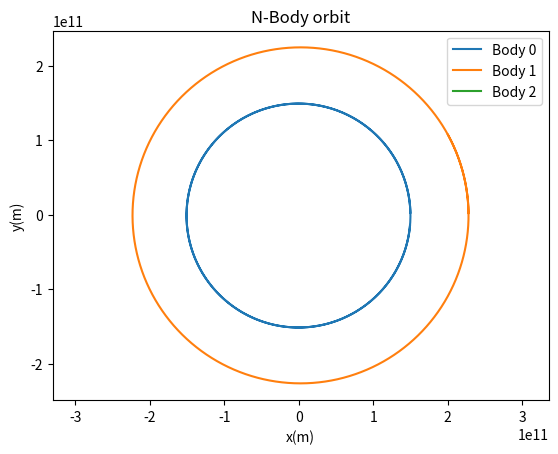

The script that saved this image:
import numpy as np
import matplotlib.pyplot as plt

class Body:
    def __init__(self, mass, position, velocity):
        self.mass = mass
        self.position = position
        self.velocity = velocity

def gravitational_force(body1, body2, G=6.674e-11):
    r_vec = body2.position - body1.position
    r_mag = np.linalg.norm(r_vec)
    r_hat = r_vec / r_mag

    force_mag = (G*body1.mass*body2.mass) / r_mag**2
    force_vec = force_mag * r_hat

    return force_vec

def main():

    # SI Units
    # Sun: mass, position, velocity
    sun = Body(1.989e30, np.array([0, 0]), np.array([0, 0]))
    
    # Earth: mass, position, velocity
    earth = Body(5.972e24, np.array([1.5e11, 0]), np.array([0, 29780]))

    # Mars:
    mars = Body(6.418e23, np.array([2.27987e11, 0]), np.array([0, 24000]))
                 
    dt = 86400 # Step 1 day represented with seconds
    num_steps = 730 # Simulate 2 earth years

    bodies = [earth, mars, sun]
    position_history = [[] for _ in bodies]

    for timestep in range(num_steps):
        net_forces = []

        for i, body_i in enumerate(bodies):
            net_force = np.array([0.0, 0.0])
            for j, body_j in enumerate(bodies):
                if i != j:
                    net_force += gravitational_force(body_i, body_j)
            net_forces.append(net_force)

        # Must update all new forces AFTER calculations are done
        for i, body in enumerate(bodies):
            acceleration = net_forces[i] / body.mass
            body.velocity = (acceleration * dt) + body.velocity
            body.position = (body.velocity * dt) + body.position
            position_history[i].append(body.position)


    # Visualize
    for i, body in enumerate(bodies):
        x_positions = [pos[0] for pos in position_history[i]]
        y_positions = [pos[1] for pos in position_history[i]]
        plt.plot(x_positions, y_positions, label=f'Body {i}')
    plt.axis('equal')
    plt.xlabel('x(m)')
    plt.ylabel('y(m)')
    plt.title('N-Body orbit')
    plt.legend()
    plt.show()

    return 0

if __name__ == "__main__":
    main()
